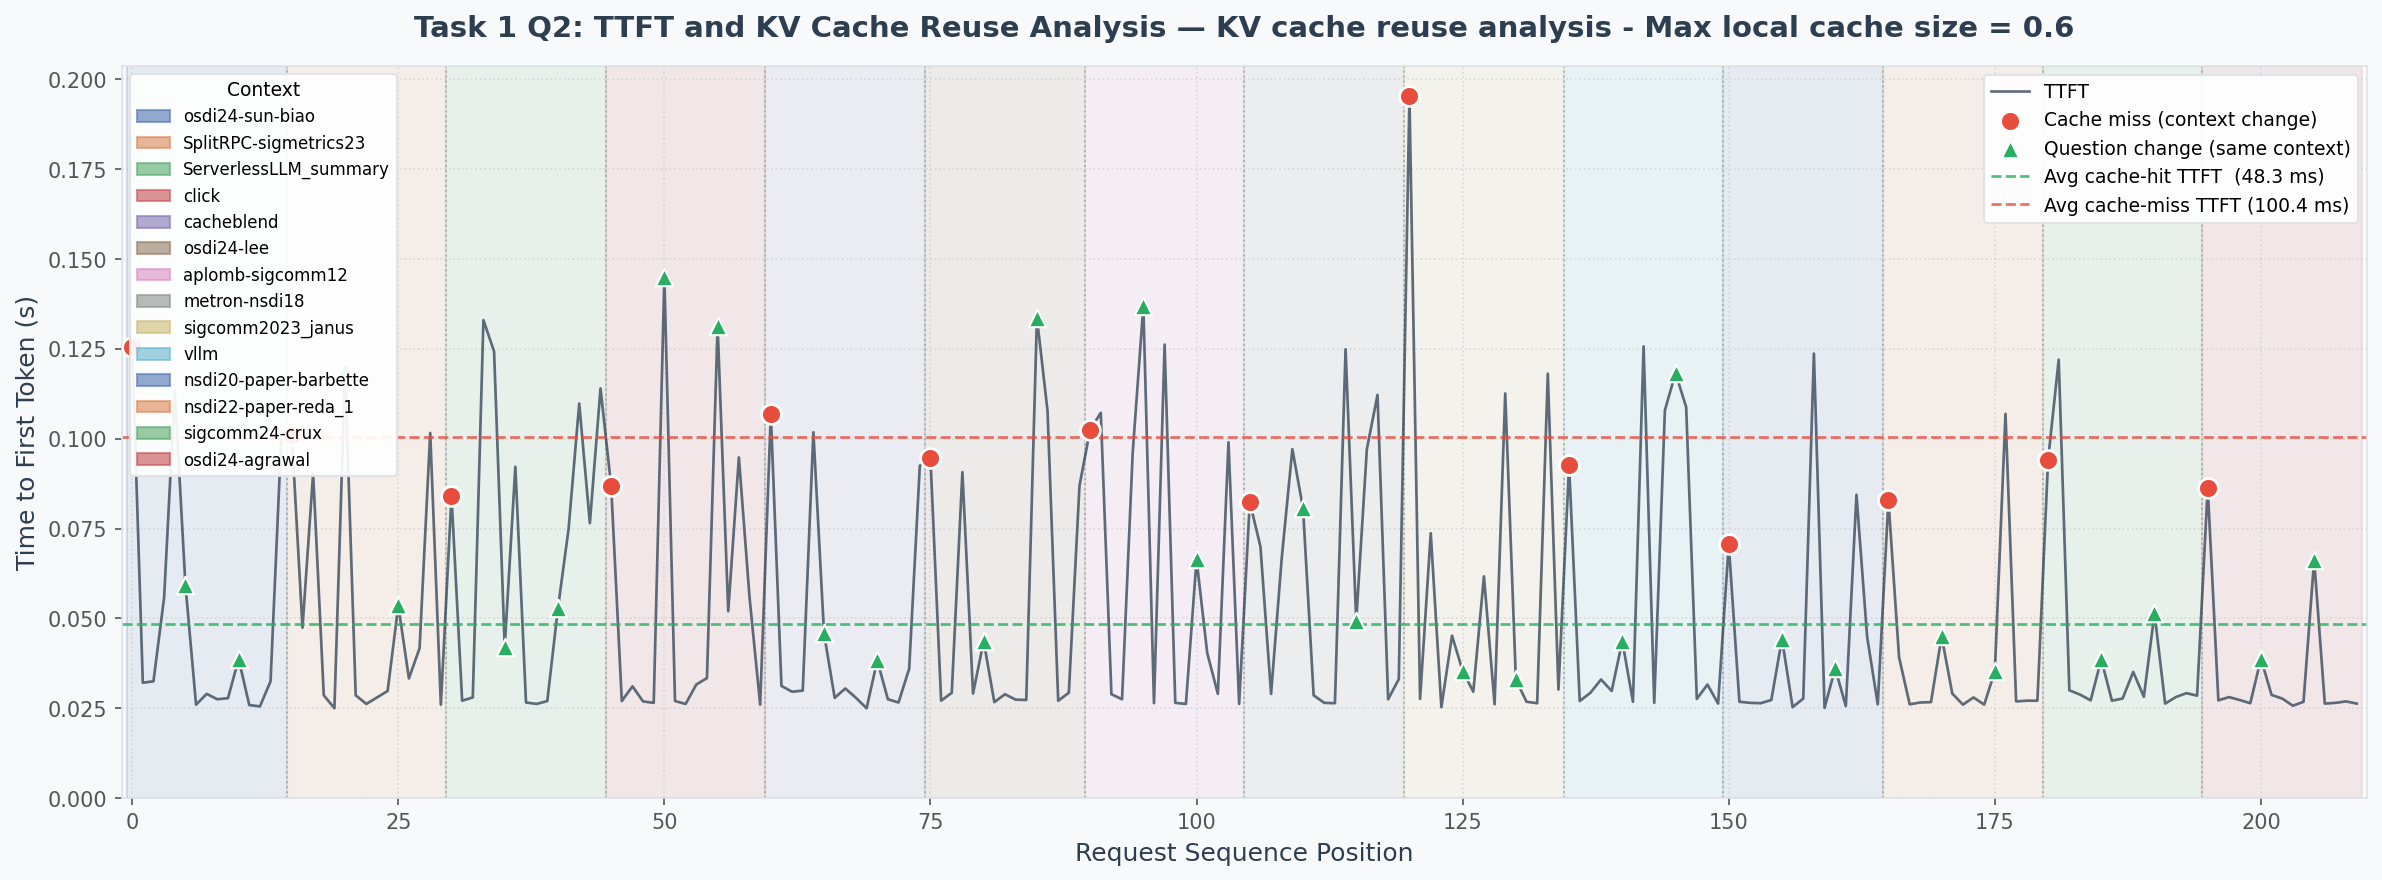

The data file committed next to this chart (first rows):
request_id, context_id, question, token_length, context_tokens, ttft_s, total_latency_s, response_length, response_preview
0, osdi24-sun-biao, What is the main contribution of this pa…, 885, 876, 0.1255, 1.247, 489, The main contribution of this paper is t…
1, osdi24-sun-biao, What is the main contribution of this pa…, 885, 876, 0.0321, 1.148, 489, The main contribution of this paper is t…
2, osdi24-sun-biao, What is the main contribution of this pa…, 885, 876, 0.0325, 1.151, 489, The main contribution of this paper is t…
3, osdi24-sun-biao, What is the main contribution of this pa…, 885, 876, 0.0558, 1.336, 569, The main contribution of the paper "Llum…
4, osdi24-sun-biao, What is the main contribution of this pa…, 885, 876, 0.1133, 1.223, 492, The main contribution of this paper is t…
5, osdi24-sun-biao, Summarize the key findings in 2-3 senten…, 889, 876, 0.0594, 0.103, 25, The key findings include:
6, osdi24-sun-biao, Summarize the key findings in 2-3 senten…, 889, 876, 0.026, 0.7044, 257, The key findings of the paper "Llumnix: …
7, osdi24-sun-biao, Summarize the key findings in 2-3 senten…, 889, 876, 0.029, 0.8508, 355, Llumnix is a dynamic scheduling system f…
8, osdi24-sun-biao, Summarize the key findings in 2-3 senten…, 889, 876, 0.0275, 0.9908, 426, Llumnix is a dynamic scheduling system f…
9, osdi24-sun-biao, Summarize the key findings in 2-3 senten…, 889, 876, 0.0278, 0.6074, 230, The key findings from the research paper…
10, osdi24-sun-biao, What methodology or approach is proposed…, 883, 876, 0.0387, 0.7073, 355, The methodology proposed in the document…
11, osdi24-sun-biao, What methodology or approach is proposed…, 883, 876, 0.0259, 0.4839, 252, The methodology proposed in the document…
12, osdi24-sun-biao, What methodology or approach is proposed…, 883, 876, 0.0255, 0.759, 387, The methodology or approach proposed in …
13, osdi24-sun-biao, What methodology or approach is proposed…, 883, 876, 0.0325, 0.6977, 362, The methodology or approach proposed in …
14, osdi24-sun-biao, What methodology or approach is proposed…, 883, 876, 0.0998, 0.4483, 162, The methodology or approach proposed in …
15, SplitRPC-sigmetrics23, What are the key performance metrics rep…, 792, 784, 0.1009, 0.4782, 183, The key performance metrics reported in …
16, SplitRPC-sigmetrics23, What are the key performance metrics rep…, 792, 784, 0.0474, 0.1452, 61, The key performance metrics reported in …
17, SplitRPC-sigmetrics23, What are the key performance metrics rep…, 792, 784, 0.0904, 0.1881, 61, The key performance metrics reported in …
18, SplitRPC-sigmetrics23, What are the key performance metrics rep…, 792, 784, 0.0286, 0.1267, 61, The key performance metrics reported in …
19, SplitRPC-sigmetrics23, What are the key performance metrics rep…, 792, 784, 0.025, 0.1238, 57, The key performance metrics reported in …
20, SplitRPC-sigmetrics23, What is the main contribution of this pa…, 793, 784, 0.119, 1.034, 444, The main contribution of this paper is t…
21, SplitRPC-sigmetrics23, What is the main contribution of this pa…, 793, 784, 0.0286, 0.9883, 472, The main contribution of this paper is t…
22, SplitRPC-sigmetrics23, What is the main contribution of this pa…, 793, 784, 0.0262, 0.9318, 459, The main contribution of this paper is t…
23, SplitRPC-sigmetrics23, What is the main contribution of this pa…, 793, 784, 0.028, 0.9677, 462, The main contribution of this paper is t…
24, SplitRPC-sigmetrics23, What is the main contribution of this pa…, 793, 784, 0.0298, 0.9957, 472, The main contribution of this paper is t…
25, SplitRPC-sigmetrics23, What future work do the authors suggest?, 792, 784, 0.0536, 1.059, 480, The authors suggest future work that can…
26, SplitRPC-sigmetrics23, What future work do the authors suggest?, 792, 784, 0.0333, 0.3385, 182, The authors suggest that future work cou…
27, SplitRPC-sigmetrics23, What future work do the authors suggest?, 792, 784, 0.0417, 0.64, 313, The authors suggest that their design ca…
28, SplitRPC-sigmetrics23, What future work do the authors suggest?, 792, 784, 0.1016, 0.7109, 315, The authors suggest that their design co…
29, SplitRPC-sigmetrics23, What future work do the authors suggest?, 792, 784, 0.026, 1.271, 616, The authors suggest that future work cou…
30, ServerlessLLM_summary, What datasets or benchmarks were used fo…, 610, 601, 0.0841, 0.4571, 193, The paper mentions that comprehensive be…
31, ServerlessLLM_summary, What datasets or benchmarks were used fo…, 610, 601, 0.0271, 1.183, 458, The evaluation of ServerlessLLM was done…
32, ServerlessLLM_summary, What datasets or benchmarks were used fo…, 610, 601, 0.028, 1.194, 478, The evaluation focused on comprehensive …
33, ServerlessLLM_summary, What datasets or benchmarks were used fo…, 610, 601, 0.133, 1.011, 490, The document does not explicitly mention…
34, ServerlessLLM_summary, What datasets or benchmarks were used fo…, 610, 601, 0.1243, 0.9525, 337, The evaluation of ServerlessLLM used com…
35, ServerlessLLM_summary, What trade-offs does the proposed soluti…, 610, 601, 0.0421, 0.9504, 497, The proposed solution, ServerlessLLM, in…
36, ServerlessLLM_summary, What trade-offs does the proposed soluti…, 610, 601, 0.0922, 0.2443, 70, The proposed solution, ServerlessLLM, in…
37, ServerlessLLM_summary, What trade-offs does the proposed soluti…, 610, 601, 0.0266, 0.9651, 479, The proposed solution, ServerlessLLM, in…
38, ServerlessLLM_summary, What trade-offs does the proposed soluti…, 610, 601, 0.0262, 0.2333, 91, The proposed solution, ServerlessLLM, in…
39, ServerlessLLM_summary, What trade-offs does the proposed soluti…, 610, 601, 0.027, 1.617, 820, The proposed solution ServerlessLLM invo…
40, ServerlessLLM_summary, What methodology or approach is proposed…, 608, 601, 0.0528, 0.4135, 185, The methodology proposed in the document…
41, ServerlessLLM_summary, What methodology or approach is proposed…, 608, 601, 0.0749, 0.556, 222, The methodology or approach proposed in …
42, ServerlessLLM_summary, What methodology or approach is proposed…, 608, 601, 0.1098, 0.4309, 161, The methodology proposed in the document…
43, ServerlessLLM_summary, What methodology or approach is proposed…, 608, 601, 0.0765, 0.7449, 346, ServerlessLLM proposes a methodology or …
44, ServerlessLLM_summary, What methodology or approach is proposed…, 608, 601, 0.114, 0.936, 412, ServerlessLLM proposes a methodology tha…
45, click, How does this paper relate to network sy…, 685, 673, 0.0869, 1.225, 611, The paper "Click Modular Router" discuss…
46, click, How does this paper relate to network sy…, 685, 673, 0.027, 0.8669, 467, The paper "Click Modular Router" discuss…
47, click, How does this paper relate to network sy…, 685, 673, 0.0311, 0.4715, 239, This paper discusses the Click Modular R…
48, click, How does this paper relate to network sy…, 685, 673, 0.0269, 0.9221, 470, This paper discusses the Click Modular R…
49, click, How does this paper relate to network sy…, 685, 673, 0.0265, 0.607, 318, This paper discusses the Click Modular R…
50, click, What future work do the authors suggest?, 681, 673, 0.145, 1.393, 666, The authors suggest that future work cou…
51, click, What future work do the authors suggest?, 681, 673, 0.027, 0.8234, 439, The authors suggest that future work cou…
52, click, What future work do the authors suggest?, 681, 673, 0.0262, 1.059, 586, The authors suggest that future work cou…
53, click, What future work do the authors suggest?, 681, 673, 0.0316, 0.1305, 55, The authors suggest future work in the f…
54, click, What future work do the authors suggest?, 681, 673, 0.0334, 0.8532, 474, The authors suggest that future work sho…
55, click, Describe the experimental setup used in …, 682, 673, 0.1314, 0.977, 419, The experimental setup used in this pape…
56, click, Describe the experimental setup used in …, 682, 673, 0.052, 0.8501, 394, The experimental setup used in this pape…
57, click, Describe the experimental setup used in …, 682, 673, 0.0948, 1.439, 661, The experimental setup used in this pape…
58, click, Describe the experimental setup used in …, 682, 673, 0.0559, 0.4902, 236, The experimental setup used in this pape…
59, click, Describe the experimental setup used in …, 682, 673, 0.026, 0.5854, 312, The paper does not provide specific deta…
... 150 more rows
